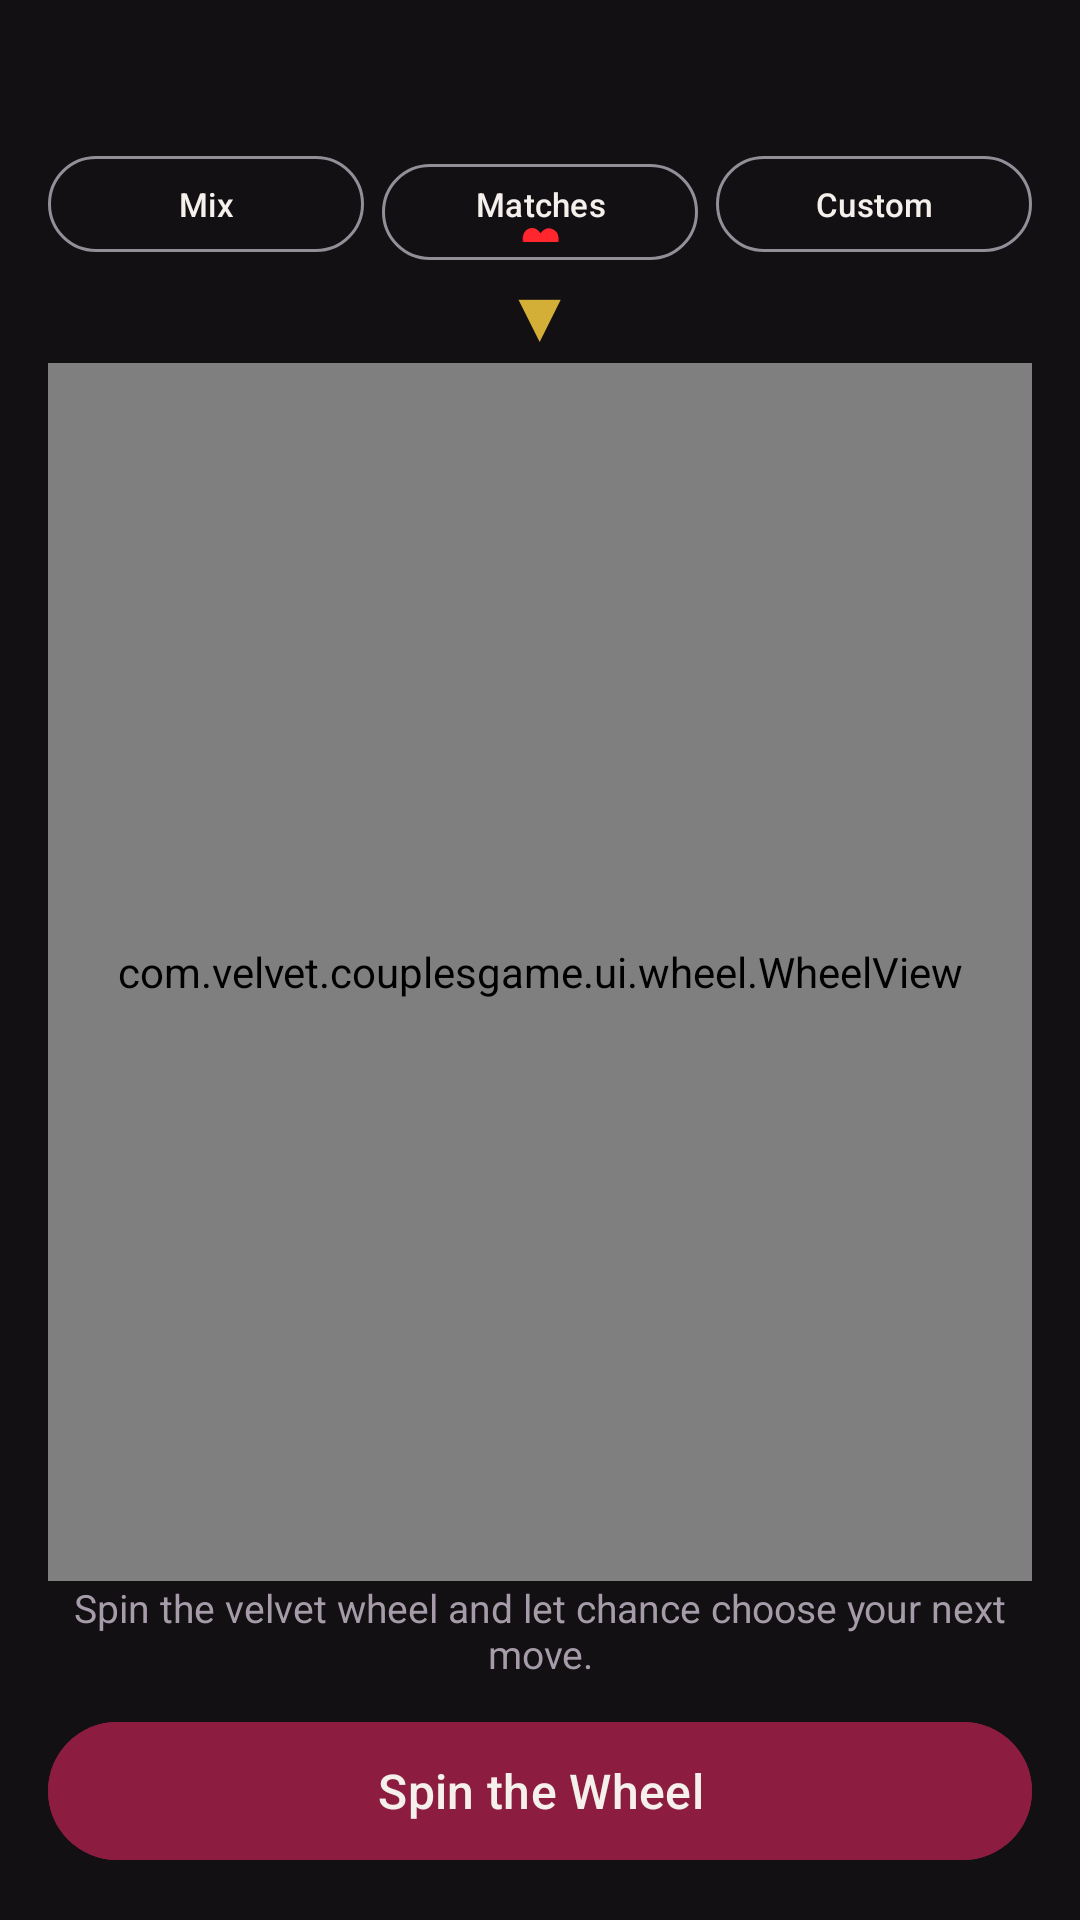

Write the Android layout XML for this screen, with the resource values it uses.
<!-- AndroidManifest.xml: application theme Theme.VelvetCouplesGame -->
<!-- res/layout/fragment_lucky_wheel.xml -->
<?xml version="1.0" encoding="utf-8"?>
<LinearLayout xmlns:android="http://schemas.android.com/apk/res/android"
    android:layout_width="match_parent"
    android:layout_height="match_parent"
    android:background="?attr/velvetBg"
    android:orientation="vertical"
    android:padding="16dp">

    <TextView
        android:id="@+id/tv_wheel_turn"
        android:layout_width="match_parent"
        android:layout_height="wrap_content"
        android:fontFamily="serif"
        android:gravity="center"
        android:textColor="?attr/velvetAccent"
        android:textSize="16sp"
        android:textStyle="bold" />

    
    <LinearLayout
        android:layout_width="match_parent"
        android:layout_height="wrap_content"
        android:layout_marginTop="10dp"
        android:orientation="horizontal">

        <com.google.android.material.button.MaterialButton
            android:id="@+id/btn_mode_classic"
            style="@style/Widget.Material3.Button.OutlinedButton"
            android:layout_width="0dp"
            android:layout_height="40dp"
            android:layout_weight="1"
            android:text="@string/wheel_mode_classic"
            android:textColor="?attr/velvetTextPrimary"
            android:textSize="11sp" />

        <com.google.android.material.button.MaterialButton
            android:id="@+id/btn_mode_desire"
            style="@style/Widget.Material3.Button.OutlinedButton"
            android:layout_width="0dp"
            android:layout_height="40dp"
            android:layout_marginStart="6dp"
            android:layout_weight="1"
            android:text="@string/wheel_mode_desire"
            android:textColor="?attr/velvetTextPrimary"
            android:textSize="11sp" />

        <com.google.android.material.button.MaterialButton
            android:id="@+id/btn_mode_custom"
            style="@style/Widget.Material3.Button.OutlinedButton"
            android:layout_width="0dp"
            android:layout_height="40dp"
            android:layout_marginStart="6dp"
            android:layout_weight="1"
            android:text="@string/wheel_mode_custom"
            android:textColor="?attr/velvetTextPrimary"
            android:textSize="11sp" />
    </LinearLayout>

    
    <LinearLayout
        android:id="@+id/layout_custom_input"
        android:layout_width="match_parent"
        android:layout_height="wrap_content"
        android:layout_marginTop="8dp"
        android:gravity="center_vertical"
        android:orientation="horizontal"
        android:visibility="gone">

        <EditText
            android:id="@+id/et_wheel_option"
            android:layout_width="0dp"
            android:layout_height="wrap_content"
            android:layout_weight="1"
            android:background="@drawable/bg_card_velvet"
            android:hint="@string/wheel_custom_hint"
            android:padding="10dp"
            android:textColor="?attr/velvetTextPrimary"
            android:textColorHint="?attr/velvetTextMuted"
            android:textSize="13sp" />

        <com.google.android.material.button.MaterialButton
            android:id="@+id/btn_add_wheel_option"
            android:layout_width="wrap_content"
            android:layout_height="wrap_content"
            android:layout_marginStart="8dp"
            android:backgroundTint="?attr/velvetPrimary"
            android:text="+"
            android:textColor="?attr/velvetTextPrimary" />
    </LinearLayout>

    
    <LinearLayout
        android:layout_width="match_parent"
        android:layout_height="0dp"
        android:layout_weight="1"
        android:gravity="center"
        android:orientation="vertical">

        <TextView
            android:layout_width="wrap_content"
            android:layout_height="wrap_content"
            android:text="▼"
            android:textColor="?attr/velvetAccent"
            android:textSize="24sp" />

        <com.velvet.couplesgame.ui.wheel.WheelView
            android:id="@+id/wheel_view"
            android:layout_width="match_parent"
            android:layout_height="0dp"
            android:layout_weight="1" />
    </LinearLayout>

    <TextView
        android:id="@+id/tv_wheel_status"
        android:layout_width="match_parent"
        android:layout_height="wrap_content"
        android:gravity="center"
        android:text="@string/wheel_ready_hint"
        android:textColor="?attr/velvetTextMuted"
        android:textSize="13sp" />

    <com.google.android.material.button.MaterialButton
        android:id="@+id/btn_spin_wheel"
        android:layout_width="match_parent"
        android:layout_height="54dp"
        android:layout_marginTop="10dp"
        android:backgroundTint="?attr/velvetPrimary"
        android:text="@string/btn_spin_wheel"
        android:textColor="?attr/velvetTextPrimary"
        android:textSize="16sp" />
</LinearLayout>
<!-- resources referenced by this layout -->
<resources>
  <string name="btn_spin_wheel">Spin the Wheel</string>
  <string name="wheel_custom_hint">Add a tempting slice (e.g., 10-min massage)...</string>
  <string name="wheel_mode_classic">Mix</string>
  <string name="wheel_mode_custom">Custom</string>
  <string name="wheel_mode_desire">Matches ♥</string>
  <string name="wheel_ready_hint">Spin the velvet wheel and let chance choose your next move.</string>
  <style name="Theme.VelvetCouplesGame" parent="Theme.VelvetCouplesGame.VelvetNoir" />
  <style name="Theme.VelvetCouplesGame.VelvetNoir" parent="Theme.VelvetCouplesGame.Base">
          <item name="velvetBg">@color/velvet_bg</item>
          <item name="velvetSurface">@color/velvet_surface</item>
          <item name="velvetSurfaceElevated">@color/velvet_surface_elevated</item>
          <item name="velvetPrimary">@color/velvet_crimson</item>
          <item name="velvetAccent">@color/velvet_gold</item>
          <item name="velvetAccentStroke">@color/velvet_stroke</item>
          <item name="velvetTextPrimary">@color/velvet_ivory</item>
          <item name="velvetTextMuted">@color/velvet_muted</item>
      </style>
  <style name="Theme.VelvetCouplesGame.Base" parent="Theme.Material3.Dark.NoActionBar">
          <item name="android:windowBackground">?attr/velvetBg</item>
          <item name="android:statusBarColor">?attr/velvetBg</item>
          <item name="android:navigationBarColor">?attr/velvetSurface</item>
          <item name="colorPrimary">?attr/velvetPrimary</item>
          <item name="colorOnPrimary">?attr/velvetTextPrimary</item>
          <item name="colorSecondary">?attr/velvetAccent</item>
          <item name="colorOnSecondary">?attr/velvetBg</item>
          <item name="colorSurface">?attr/velvetSurface</item>
          <item name="colorOnSurface">?attr/velvetTextPrimary</item>
      </style>
  <color name="velvet_bg">#121013</color>
  <color name="velvet_surface">#1D1820</color>
  <color name="velvet_surface_elevated">#28212C</color>
  <color name="velvet_crimson">#8C1D40</color>
  <color name="velvet_gold">#D4AF37</color>
  <color name="velvet_stroke">#40D4AF37</color>
  <color name="velvet_ivory">#F5F0EB</color>
  <color name="velvet_muted">#A69BA8</color>
</resources>
